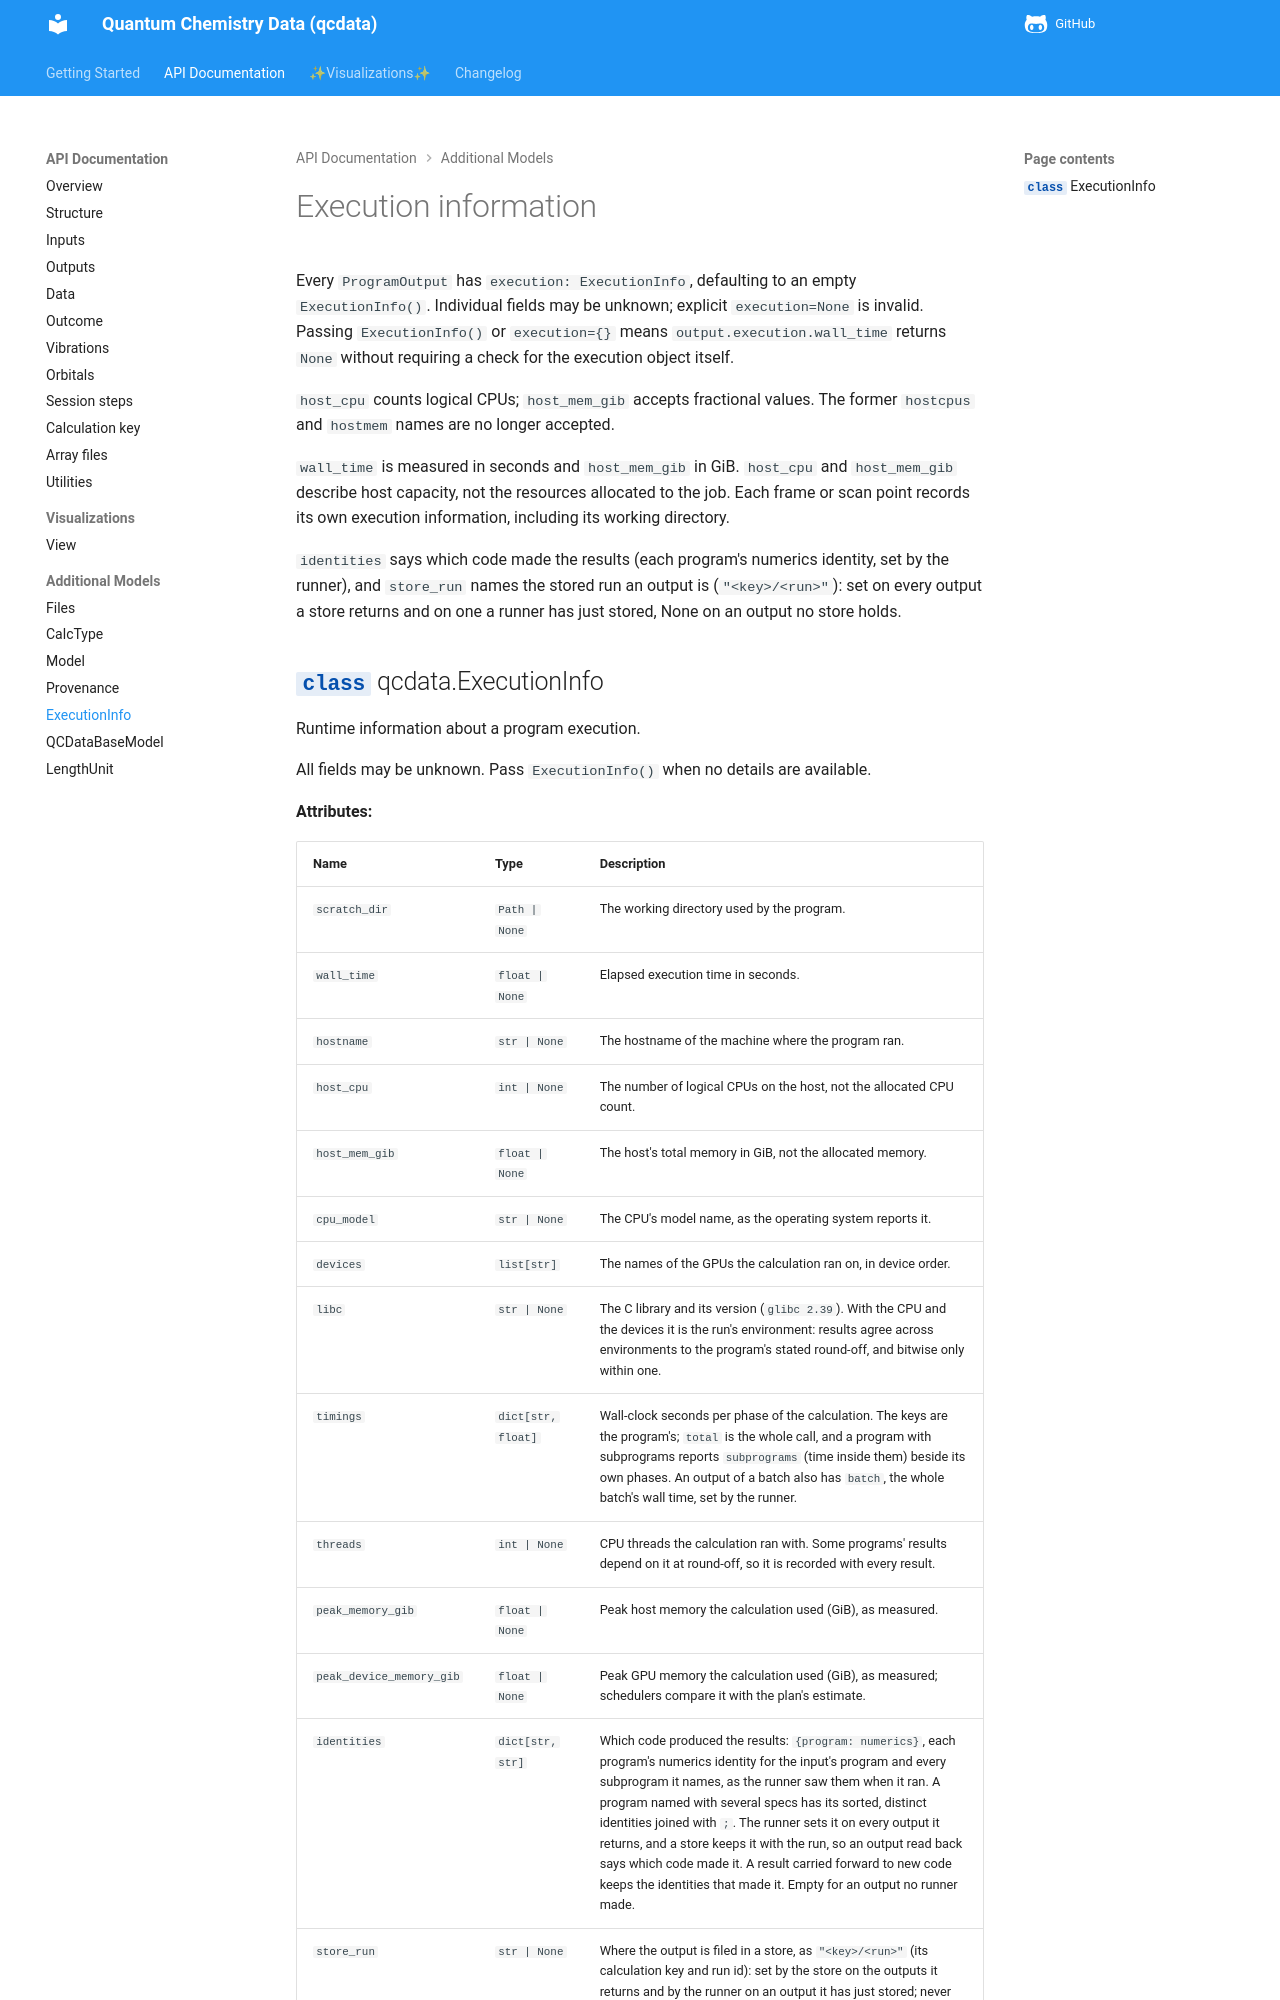

repository: atomsforhumanity/qcdata · page: api/execution/index.html · generator: mkdocs

# Execution information

Every `ProgramOutput` has `execution: ExecutionInfo`, defaulting to an empty `ExecutionInfo()`. Individual fields may be unknown; explicit `execution=None` is invalid. Passing `ExecutionInfo()` or `execution={}` means `output.execution.wall_time` returns `None` without requiring a check for the execution object itself.

`host_cpu` counts logical CPUs; `host_mem_gib` accepts fractional values. The former `hostcpus` and `hostmem` names are no longer accepted.

`wall_time` is measured in seconds and `host_mem_gib` in GiB. `host_cpu` and `host_mem_gib` describe host capacity, not the resources allocated to the job. Each frame or scan point records its own execution information, including its working directory.
